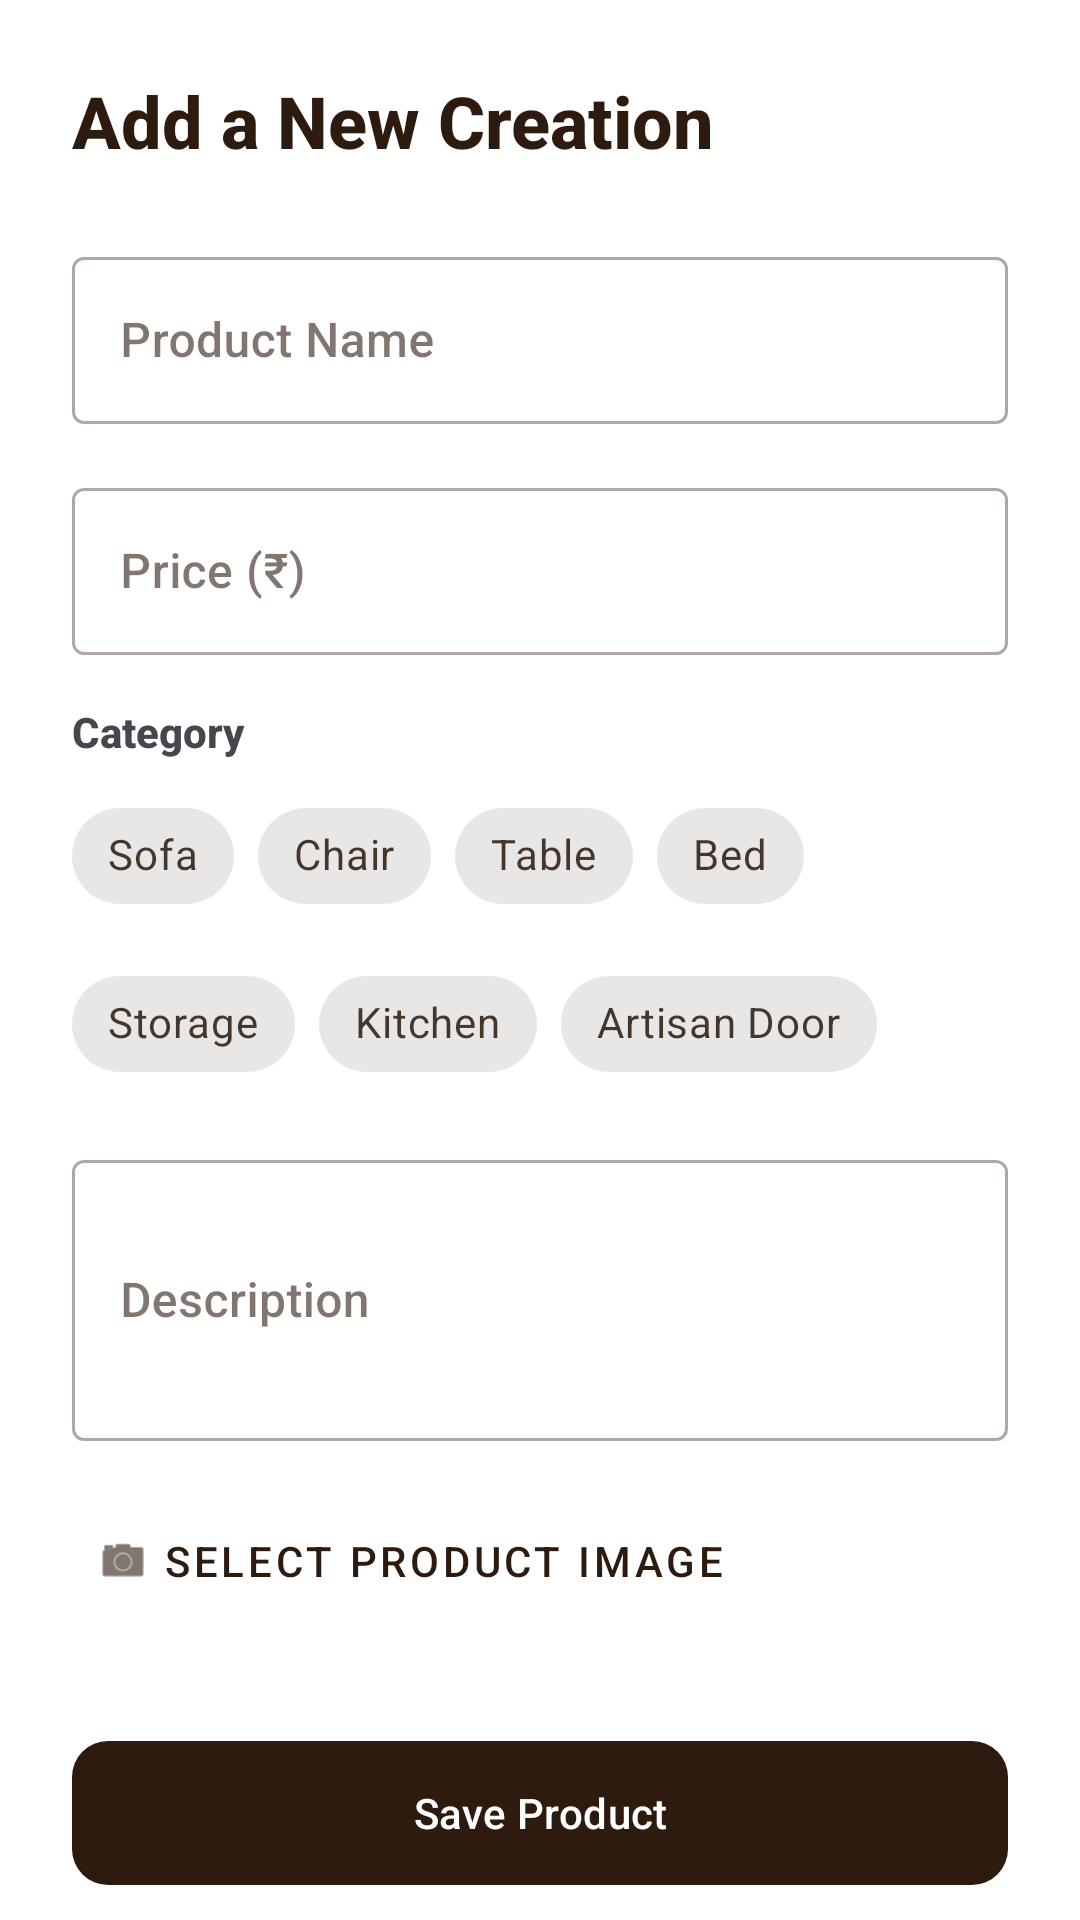

Layout XML and referenced resources for this Android screen:
<!-- AndroidManifest.xml: application theme Theme.Karigar -->
<!-- res/layout/fragment_add_product.xml -->
<?xml version="1.0" encoding="utf-8"?>
<androidx.core.widget.NestedScrollView xmlns:android="http://schemas.android.com/apk/res/android"
    xmlns:app="http://schemas.android.com/apk/res-auto"
    android:layout_width="match_parent"
    android:layout_height="match_parent"
    android:background="@color/white"
    android:fillViewport="true">

    <LinearLayout
        android:layout_width="match_parent"
        android:layout_height="wrap_content"
        android:orientation="vertical"
        android:padding="24dp">

        <TextView
            android:layout_width="wrap_content"
            android:layout_height="wrap_content"
            android:text="Add a New Creation"
            android:textColor="@color/teak_dark"
            android:textSize="24sp"
            android:textStyle="bold"
            android:layout_marginBottom="24dp"/>

        <com.google.android.material.textfield.TextInputLayout
            android:layout_width="match_parent"
            android:layout_height="wrap_content"
            android:hint="Product Name"
            style="@style/Widget.MaterialComponents.TextInputLayout.OutlinedBox">
            <com.google.android.material.textfield.TextInputEditText
                android:id="@+id/etProductName"
                android:layout_width="match_parent"
                android:layout_height="wrap_content"/>
        </com.google.android.material.textfield.TextInputLayout>

        <com.google.android.material.textfield.TextInputLayout
            android:layout_width="match_parent"
            android:layout_height="wrap_content"
            android:layout_marginTop="16dp"
            android:hint="Price (₹)"
            style="@style/Widget.MaterialComponents.TextInputLayout.OutlinedBox">
            <com.google.android.material.textfield.TextInputEditText
                android:id="@+id/etPrice"
                android:layout_width="match_parent"
                android:layout_height="wrap_content"
                android:inputType="numberDecimal"/>
        </com.google.android.material.textfield.TextInputLayout>
        
        <TextView
             android:layout_width="wrap_content"
             android:layout_height="wrap_content"
             android:text="Category"
             android:layout_marginTop="16dp"
             android:textStyle="bold"/>
             
        <com.google.android.material.chip.ChipGroup
            android:id="@+id/cgCategory"
            android:layout_width="match_parent"
            android:layout_height="wrap_content"
            app:singleSelection="true"
            android:layout_marginTop="8dp">
            <com.google.android.material.chip.Chip
                style="@style/Widget.MaterialComponents.Chip.Choice"
                android:layout_width="wrap_content"
                android:layout_height="wrap_content"
                android:text="Sofa" />
            <com.google.android.material.chip.Chip
                style="@style/Widget.MaterialComponents.Chip.Choice"
                android:layout_width="wrap_content"
                android:layout_height="wrap_content"
                android:text="Chair" />
            <com.google.android.material.chip.Chip
                style="@style/Widget.MaterialComponents.Chip.Choice"
                android:layout_width="wrap_content"
                android:layout_height="wrap_content"
                android:text="Table" />
             <com.google.android.material.chip.Chip
                style="@style/Widget.MaterialComponents.Chip.Choice"
                android:layout_width="wrap_content"
                android:layout_height="wrap_content"
                android:text="Bed" />
            <com.google.android.material.chip.Chip
                style="@style/Widget.MaterialComponents.Chip.Choice"
                android:layout_width="wrap_content"
                android:layout_height="wrap_content"
                android:text="Storage" />
            <com.google.android.material.chip.Chip
                style="@style/Widget.MaterialComponents.Chip.Choice"
                android:layout_width="wrap_content"
                android:layout_height="wrap_content"
                android:text="Kitchen" />
            <com.google.android.material.chip.Chip
                style="@style/Widget.MaterialComponents.Chip.Choice"
                android:layout_width="wrap_content"
                android:layout_height="wrap_content"
                android:text="Artisan Door" />
        </com.google.android.material.chip.ChipGroup>

        <com.google.android.material.textfield.TextInputLayout
            android:layout_width="match_parent"
            android:layout_height="wrap_content"
            android:layout_marginTop="16dp"
            android:hint="Description"
            style="@style/Widget.MaterialComponents.TextInputLayout.OutlinedBox">
            <com.google.android.material.textfield.TextInputEditText
                android:id="@+id/etDescription"
                android:layout_width="match_parent"
                android:layout_height="wrap_content"
                android:inputType="textMultiLine"
                android:lines="3"/>
        </com.google.android.material.textfield.TextInputLayout>

        <com.google.android.material.button.MaterialButton
            android:id="@+id/btnUploadImage"
            style="@style/Widget.MaterialComponents.Button.TextButton"
            android:layout_width="wrap_content"
            android:layout_height="wrap_content"
            android:text="Select Product Image"
            app:icon="@android:drawable/ic_menu_camera"
            android:layout_marginTop="16dp"/>
            
        <ImageView
            android:id="@+id/ivPreview"
            android:layout_width="match_parent"
            android:layout_height="200dp"
            android:layout_marginTop="8dp"
            android:scaleType="centerCrop"
            android:background="#EEE"
            android:visibility="gone"/>

        <com.google.android.material.button.MaterialButton
            android:id="@+id/btnSaveProduct"
            android:layout_width="match_parent"
            android:layout_height="56dp"
            android:text="Save Product"
            app:cornerRadius="12dp"
            app:backgroundTint="@color/wood_primary"
            android:layout_marginTop="32dp"/>

    </LinearLayout>
</androidx.core.widget.NestedScrollView>
<!-- resources referenced by this layout -->
<resources>
  <color name="teak_dark">#2D1B10</color>
  <color name="white">#FFFFFF</color>
  <color name="wood_primary">@color/teak_dark</color>
  <style name="Theme.Karigar" parent="Theme.Material3.DayNight.NoActionBar">
          
          <item name="colorPrimary">@color/teak_dark</item>
          <item name="colorOnPrimary">@color/white</item>
          <item name="colorPrimaryContainer">@color/oak_light</item>
          <item name="colorOnPrimaryContainer">@color/teak_dark</item>
          
          
          <item name="colorSecondary">@color/gold_accent</item>
          <item name="colorOnSecondary">@color/white</item>
          
          
          <item name="android:windowBackground">@color/sand_background</item>
          <item name="android:colorBackground">@color/sand_background</item>
          <item name="colorSurface">@color/white</item>
          <item name="colorOnSurface">@color/teak_dark</item>
          
          <item name="android:fontFamily">sans-serif-medium</item>
      </style>
  <color name="oak_light">#D7CCC8</color>
  <color name="gold_accent">#C5A059</color>
  <color name="sand_background">#F5F5F0</color>
</resources>
